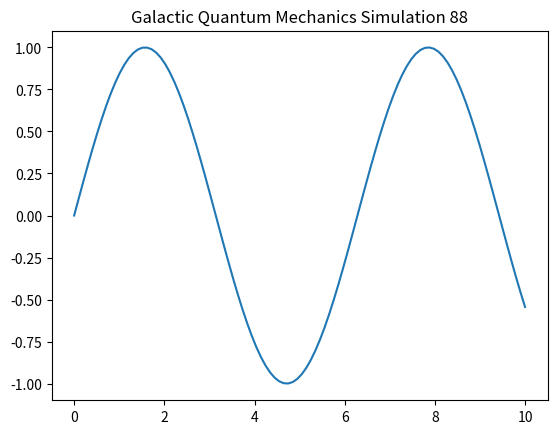

Generate this figure with matplotlib:
import numpy as np
import matplotlib.pyplot as plt

def run_simulation():
    t = np.linspace(0, 10, 100)
    y = np.sin(t)
    plt.plot(t, y)
    plt.title("Galactic Quantum Mechanics Simulation 88")
    plt.show()

if __name__ == "__main__":
    run_simulation()
